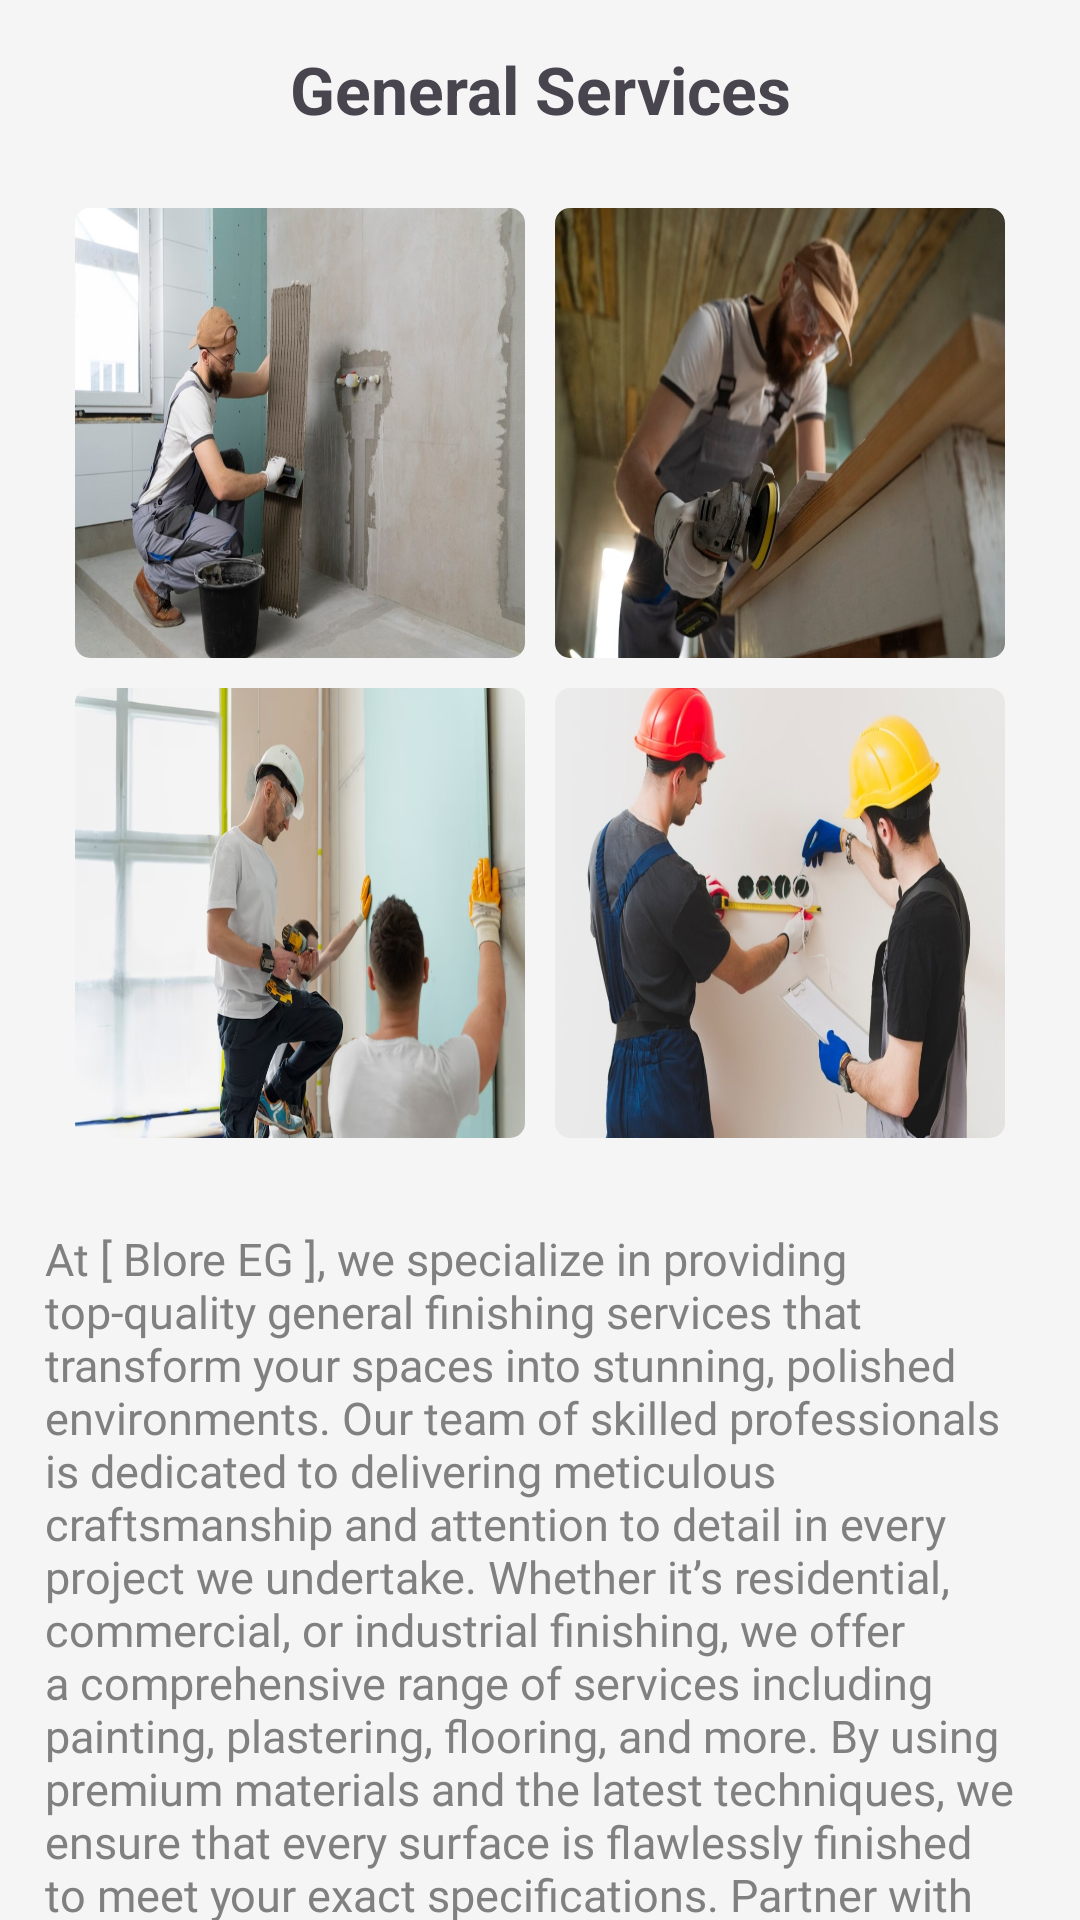

The Android layout XML behind this screen, and the referenced resources:
<!-- AndroidManifest.xml: application theme Base.Theme.BlureAgency -->
<!-- res/layout/fragment_general.xml -->
<?xml version="1.0" encoding="utf-8"?>
<androidx.constraintlayout.widget.ConstraintLayout xmlns:android="http://schemas.android.com/apk/res/android"
    xmlns:tools="http://schemas.android.com/tools"
    android:layout_width="match_parent"
    android:layout_height="match_parent"
    style="@style/screen_background"
    xmlns:app="http://schemas.android.com/apk/res-auto"
    tools:context=".ui.fragments.services.GeneralFragment">

    <TextView
        android:id="@+id/networkServiceTV"
        android:layout_width="match_parent"
        android:layout_height="wrap_content"
        android:layout_margin="15dp"
        android:fontFamily="More Fonts..."
        android:text="@string/general_services"
        android:textAlignment="center"
        android:textSize="22sp"
        android:textStyle="bold"
        app:layout_constraintEnd_toEndOf="parent"
        app:layout_constraintStart_toStartOf="parent"
        app:layout_constraintTop_toTopOf="parent"
        tools:fontFamily="@font/alata" />

    <androidx.core.widget.NestedScrollView
        android:layout_width="match_parent"
        android:layout_height="0dp"
        app:layout_constraintTop_toBottomOf="@id/networkServiceTV"
        app:layout_constraintBottom_toBottomOf="parent"
        app:layout_constraintStart_toStartOf="parent"

        >
        <androidx.constraintlayout.widget.ConstraintLayout
            android:layout_width="match_parent"
            android:layout_height="wrap_content"
            android:layout_marginBottom="100dp"
            >
            <GridLayout
                android:id="@+id/network_fragment_four_images"
                android:layout_width="wrap_content"
                android:layout_height="wrap_content"
                app:layout_constraintStart_toStartOf="parent"
                app:layout_constraintEnd_toEndOf="parent"
                app:layout_constraintTop_toTopOf="parent"
                android:columnCount="2"
                android:rowCount="2"
                android:layout_marginTop="20dp"
                >
                <com.google.android.material.imageview.ShapeableImageView
                    android:layout_width="150dp"
                    android:layout_height="150dp"
                    android:id="@+id/net1"
                    app:shapeAppearanceOverlay="@style/ImageRoundedCorners"

                    android:scaleType="fitXY"
                    android:layout_column="0"
                    android:layout_row="0"
                    android:layout_margin="5dp"
                    android:src="@drawable/general_s"
                    app:layout_constraintTop_toBottomOf="@id/networkServiceTV"
                    app:layout_constraintStart_toStartOf="parent"
                    />
                <com.google.android.material.imageview.ShapeableImageView
                    android:layout_width="150dp"
                    android:layout_height="150dp"
                    android:id="@+id/net2"
                    android:scaleType="fitXY"
                    android:layout_column="1"
                    android:layout_row="0"
                    app:shapeAppearanceOverlay="@style/ImageRoundedCorners"

                    android:src="@drawable/general_s1"
                    android:layout_margin="5dp"
                    app:layout_constraintTop_toBottomOf="@id/networkServiceTV"
                    app:layout_constraintStart_toStartOf="parent"

                    />

                <com.google.android.material.imageview.ShapeableImageView
                    android:layout_width="150dp"
                    android:layout_height="150dp"
                    android:scaleType="fitXY"
                    android:layout_column="0"
                    android:layout_row="1"
                    app:shapeAppearanceOverlay="@style/ImageRoundedCorners"

                    android:src="@drawable/general_s2"
                    android:id="@+id/net3"
                    android:layout_margin="5dp"
                    app:layout_constraintTop_toBottomOf="@id/networkServiceTV"
                    app:layout_constraintStart_toStartOf="parent"
                    />

                <com.google.android.material.imageview.ShapeableImageView
                    android:layout_width="150dp"
                    android:layout_height="150dp"
                    android:scaleType="fitXY"
                    app:shapeAppearanceOverlay="@style/ImageRoundedCorners"
                    android:layout_column="1"
                    android:layout_row="1"
                    android:src="@drawable/general_s3"
                    android:layout_margin="5dp"
                    android:id="@+id/net4"
                    app:layout_constraintTop_toBottomOf="@id/networkServiceTV"
                    app:layout_constraintStart_toStartOf="parent"

                    />
            </GridLayout>
            <TextView
                android:layout_width="match_parent"
                android:layout_height="wrap_content"
                android:text="@string/general_service_paragraph"
                app:layout_constraintStart_toStartOf="parent"
                app:layout_constraintEnd_toEndOf="parent"
                style="@style/text_color_description"
                android:textSize="15sp"
                android:padding="15dp"
                android:layout_marginTop="10dp"
                android:fontFamily="@font/inter_medium"
                app:layout_constraintTop_toBottomOf="@id/network_fragment_four_images"

                />
        </androidx.constraintlayout.widget.ConstraintLayout>
    </androidx.core.widget.NestedScrollView>















</androidx.constraintlayout.widget.ConstraintLayout>
<!-- resources referenced by this layout -->
<resources>
  <!-- drawable contact_us_btn_bg (drawable) -->
  <?xml version="1.0" encoding="utf-8"?>
  <selector xmlns:android="http://schemas.android.com/apk/res/android">
  
      <item>
          <shape
              android:shape="rectangle">
  
              <corners
                  android:radius="15dp"/>
          </shape>
      </item>
  </selector>
  <!-- drawable general_s: jpeg bitmap (drawable, 285016 bytes) -->
  <!-- drawable general_s1: jpeg bitmap (drawable, 239295 bytes) -->
  <!-- drawable general_s2: jpeg bitmap (drawable, 191381 bytes) -->
  <!-- drawable general_s3: jpeg bitmap (drawable, 189834 bytes) -->
  <string name="contact_us">Contact Us </string>
  <string name="general_service_paragraph">At [ Blore EG ], we specialize in providing top-quality general finishing services that transform your spaces into stunning, polished environments. Our team of skilled professionals is dedicated to delivering meticulous craftsmanship and attention to detail in every project we undertake. Whether it’s residential, commercial, or industrial finishing, we offer a comprehensive range of services including painting, plastering, flooring, and more. By using premium materials and the latest techniques, we ensure that every surface is flawlessly finished to meet your exact specifications. Partner with us to enhance the beauty and functionality of your spaces with our reliable, efficient, and high-standard finishing solutions.</string>
  <string name="general_services">General Services</string>
  <style name="ImageRoundedCorners">
          <item name="cornerFamily">rounded</item>
          <item name="cornerSize">0dp</item>
          <item name="background">@color/gray</item>
          <item name="cornerSizeTopLeft">5dp</item>
          <item name="cornerSizeTopRight">5dp</item>
          <item name="cornerSizeBottomLeft">5dp</item>
          <item name="cornerSizeBottomRight">5dp</item>
      </style>
  <style name="button_background">
          <item name="android:backgroundTint">@color/black</item>
          <item name="android:textColor">@color/white</item>
  
      </style>
  <style name="screen_background"><item name="android:background">@color/white_smoke</item></style>
  <style name="text_color_description"><item name="android:textColor">@color/gray</item></style>
  <style name="Base.Theme.BlureAgency" parent="Theme.Material3.DayNight.NoActionBar">
          
          <item name="colorPrimary">@color/silver</item>
          <item name="colorPrimaryDark">@color/dark_gray</item>
          <item name="colorPrimaryVariant">@color/dark_gray</item>
  
          <item name="android:windowIsTranslucent">true</item>
  
      </style>
  <color name="gray">#808080</color>
  <color name="black">#FF000000</color>
  <color name="white">#FFFFFFFF</color>
  <color name="white_smoke">#f5f5f5</color>
  <color name="silver">#c0c0c0</color>
  <color name="dark_gray">#555555</color>
</resources>
